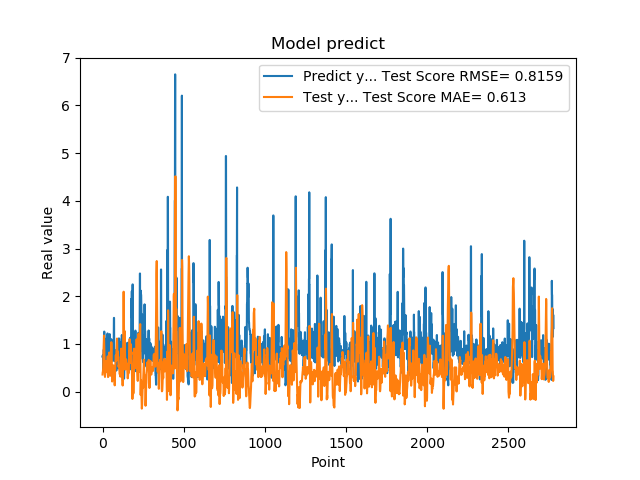

Values plotted in this chart, from the file beside it:
7.321749925613403320e-01, 3.587634299588184916e-01
7.321749925613403320e-01, 4.056090707604066425e-01
7.640249729156494141e-01, 4.147234417720048194e-01
7.640249729156494141e-01, 4.467463070480521825e-01
4.072830080986022949e-01, 4.870577993620098800e-01
4.752210080623625599e-01, 7.511317236322316848e-01
4.752210080623625599e-01, 8.589345607726870391e-01
8.781340122222900391e-01, 9.843821724960122310e-01
8.781340122222900391e-01, 1.069276184137709862e+00
7.414129972457885742e-01, 1.175757672574583301e+00
1.258002042770385520e+00, 1.001348842100262981e+00
1.258002042770385520e+00, 8.446285633030329310e-01
1.069700956344604492e+00, 6.675797627697696024e-01
1.069700956344604492e+00, 5.515201573404736601e-01
7.274609804153442383e-01, 3.807589208587892071e-01
7.892770171165466309e-01, 3.080723917971597281e-01
7.892770171165466309e-01, 3.337741057338093897e-01
6.237750053405761719e-01, 3.741319845737218208e-01
6.237750053405761719e-01, 4.789525405168974515e-01
6.914690136909484863e-01, 5.692991631022403798e-01
8.557710051536558948e-01, 5.925158762647905197e-01
8.557710051536558948e-01, 6.104059214391100996e-01
7.093830108642578125e-01, 6.394539377762772370e-01
7.093830108642578125e-01, 5.815298053298276759e-01
1.014547944068908691e+00, 4.917502951909127895e-01
1.115731000900268555e+00, 4.088815819426735998e-01
1.115731000900268555e+00, 4.829165774652930399e-01
4.182830154895783026e-01, 5.138760198782771349e-01
4.182830154895783026e-01, 4.994755534133691333e-01
1.002280950546264648e+00, 4.447812204606917952e-01
1.218860983848571777e+00, 4.473349082500921448e-01
1.218860983848571777e+00, 6.037414052053728941e-01
1.143296003341674805e+00, 7.394771806999063113e-01
1.143296003341674805e+00, 5.441978870621539954e-01
6.528189778327941895e-01, 3.049763692788511338e-01
6.746559739112854004e-01, 3.156201460167101236e-01
6.746559739112854004e-01, 3.185643578790240404e-01
6.009536385536193848e-01, 3.527239210920387058e-01
6.009536385536193848e-01, 5.167181891228344037e-01
6.694570183753967285e-01, 6.875744788330062640e-01
6.538079977035522461e-01, 7.194139025268050380e-01
6.538079977035522461e-01, 7.713094818415081599e-01
7.814120054244995117e-01, 8.206358825791507661e-01
7.814120054244995117e-01, 6.984054932067270682e-01
1.206303954124450906e+00, 5.571168323026352009e-01
8.469259738922119141e-01, 6.293398168114737734e-01
8.469259738922119141e-01, 5.934007052434395746e-01
8.286409974098205566e-01, 5.079613891915449875e-01
8.286409974098205566e-01, 4.179355248467486184e-01
6.482390165328979492e-01, 3.333888877851641785e-01
5.623700022697448730e-01, 4.114505855904806997e-01
5.623700022697448730e-01, 5.564299810906733201e-01
7.183309793472290039e-01, 7.259687880929306392e-01
7.183309793472290039e-01, 8.651090938503717132e-01
1.099647998809814453e+00, 1.036790364651295038e+00
9.541710019111632191e-01, 9.911903347781723106e-01
9.541710019111632191e-01, 8.305288626460716195e-01
7.290139794349670410e-01, 6.125044855100191254e-01
7.290139794349670410e-01, 4.248038112067037408e-01
6.694499850273132324e-01, 2.125279372587995652e-01
8.631219863891601562e-01, 2.877741023231613626e-01
... 2,719 more rows
